4-way image classification set "ARIAC_2023" from GitHub (KshitijKarnawat/ARIAC_2023); label vocabulary: battery, pump, regulator, sensor.

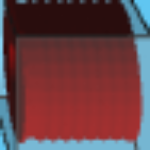
Label: pump

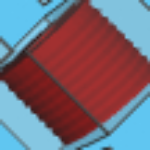
Label: pump

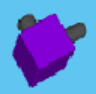
Label: regulator

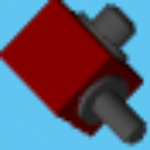
Label: regulator

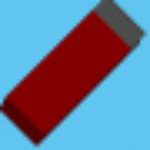
Label: battery

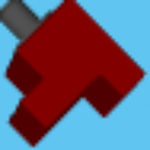
Label: sensor
